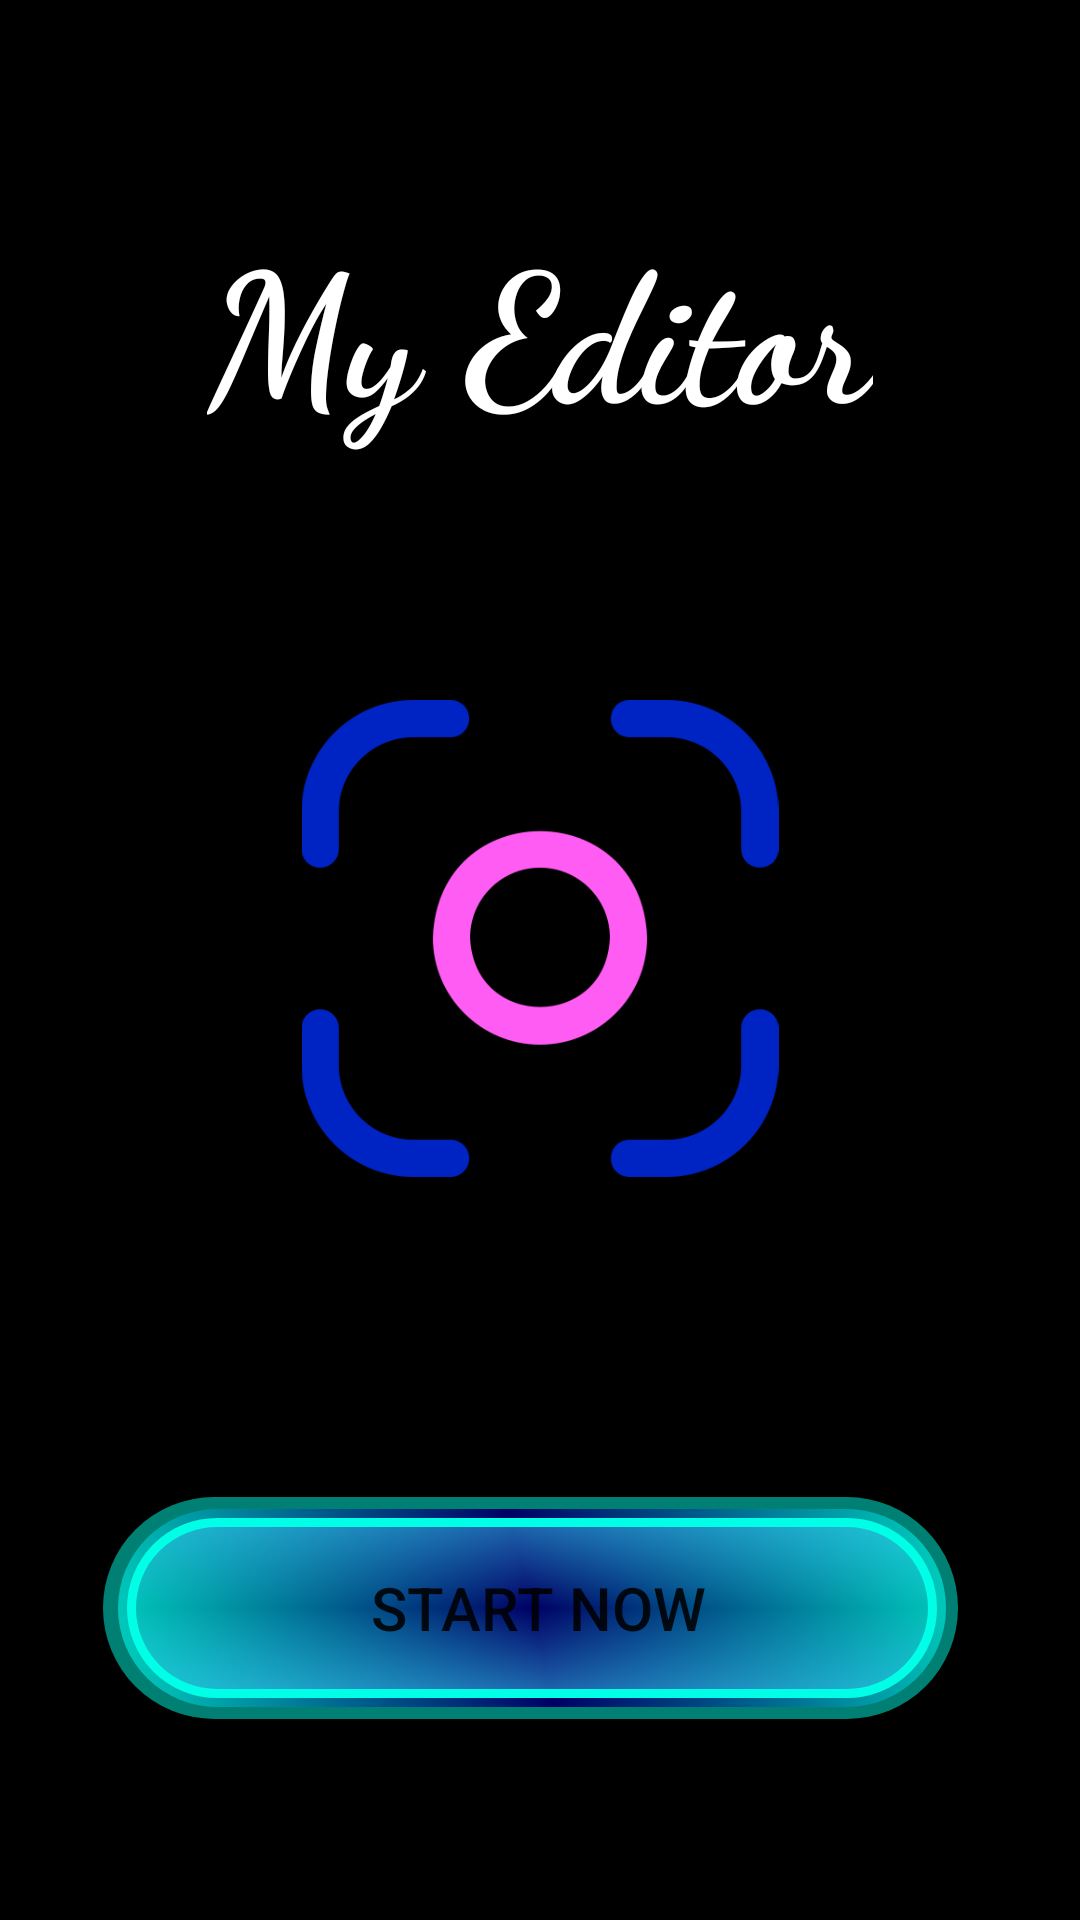

Layout XML and referenced resources for this Android screen:
<!-- AndroidManifest.xml: application theme Theme.PhotoEditingApp -->
<!-- res/layout/activity_main.xml -->
<?xml version="1.0" encoding="utf-8"?>
<androidx.constraintlayout.widget.ConstraintLayout xmlns:android="http://schemas.android.com/apk/res/android"
    xmlns:app="http://schemas.android.com/apk/res-auto"
    xmlns:tools="http://schemas.android.com/tools"
    android:layout_width="match_parent"
    android:layout_height="match_parent"
    android:background="#000000"
    tools:context=".MainActivity">

    <TextView
        android:id="@+id/textView"
        android:layout_width="wrap_content"
        android:layout_height="wrap_content"
        android:fontFamily="cursive"
        android:text="My Editor"
        android:textColor="#FFFFFF"
        android:textSize="60sp"
        android:textStyle="bold"
        app:layout_constraintBottom_toTopOf="@+id/imageView"
        app:layout_constraintEnd_toStartOf="@+id/guideline4"
        app:layout_constraintHorizontal_bias="0.5"
        app:layout_constraintStart_toStartOf="@+id/guideline2"
        app:layout_constraintTop_toTopOf="parent" />

    <ImageView
        android:id="@+id/imageView"
        android:layout_width="182dp"
        android:layout_height="159dp"
        android:layout_marginTop="16dp"
        app:layout_constraintBottom_toTopOf="@+id/btnStart"
        app:layout_constraintEnd_toEndOf="@+id/textView"
        app:layout_constraintHorizontal_bias="0.5"
        app:layout_constraintStart_toStartOf="@+id/textView"
        app:layout_constraintTop_toBottomOf="@+id/textView"
        app:srcCompat="@drawable/bg" />

    <androidx.appcompat.widget.AppCompatButton
        android:id="@+id/btnStart"
        android:layout_width="wrap_content"
        android:layout_height="wrap_content"
        android:layout_marginTop="40dp"
        android:background="@drawable/glow_btn"
        android:padding="10dp"
        android:text="Start Now"
        android:textSize="20sp"
        app:layout_constraintBottom_toBottomOf="parent"
        app:layout_constraintEnd_toEndOf="@+id/imageView"
        app:layout_constraintHorizontal_bias="0.509"
        app:layout_constraintStart_toStartOf="@+id/imageView"
        app:layout_constraintTop_toBottomOf="@+id/imageView" />

    <androidx.constraintlayout.widget.Guideline
        android:id="@+id/guideline2"
        android:layout_width="wrap_content"
        android:layout_height="wrap_content"
        android:orientation="vertical"
        app:layout_constraintGuide_begin="16dp" />

    <androidx.constraintlayout.widget.Guideline
        android:id="@+id/guideline3"
        android:layout_width="wrap_content"
        android:layout_height="wrap_content"
        android:orientation="horizontal"
        app:layout_constraintGuide_begin="16dp" />

    <androidx.constraintlayout.widget.Guideline
        android:id="@+id/guideline5"
        android:layout_width="wrap_content"
        android:layout_height="wrap_content"
        android:orientation="horizontal"
        app:layout_constraintGuide_end="16dp" />

    <androidx.constraintlayout.widget.Guideline
        android:id="@+id/guideline4"
        android:layout_width="wrap_content"
        android:layout_height="wrap_content"
        android:orientation="vertical"
        app:layout_constraintGuide_end="16dp" />

</androidx.constraintlayout.widget.ConstraintLayout>
<!-- resources referenced by this layout -->
<resources>
  <!-- drawable bg: png bitmap (drawable, 20561 bytes) -->
  <!-- drawable glow_btn: vector/xml drawable (drawable, 2444 chars, omitted) -->
  <style name="Theme.PhotoEditingApp" parent="Theme.MaterialComponents.DayNight.NoActionBar">
          
          <item name="colorPrimary">@color/purple_500</item>
          <item name="colorPrimaryVariant">@color/purple_700</item>
          <item name="colorOnPrimary">@color/white</item>
          
          <item name="colorSecondary">@color/teal_200</item>
          <item name="colorSecondaryVariant">@color/teal_700</item>
          <item name="colorOnSecondary">@color/black</item>
          
          <item name="android:statusBarColor" tools:targetApi="l">?attr/colorPrimaryVariant</item>
          
      </style>
  <color name="purple_500">#FF6200EE</color>
  <color name="purple_700">#FF3700B3</color>
  <color name="white">#ffffff</color>
  <color name="teal_200">#FF03DAC5</color>
  <color name="teal_700">#FF018786</color>
  <color name="black">#FF000000</color>
</resources>
